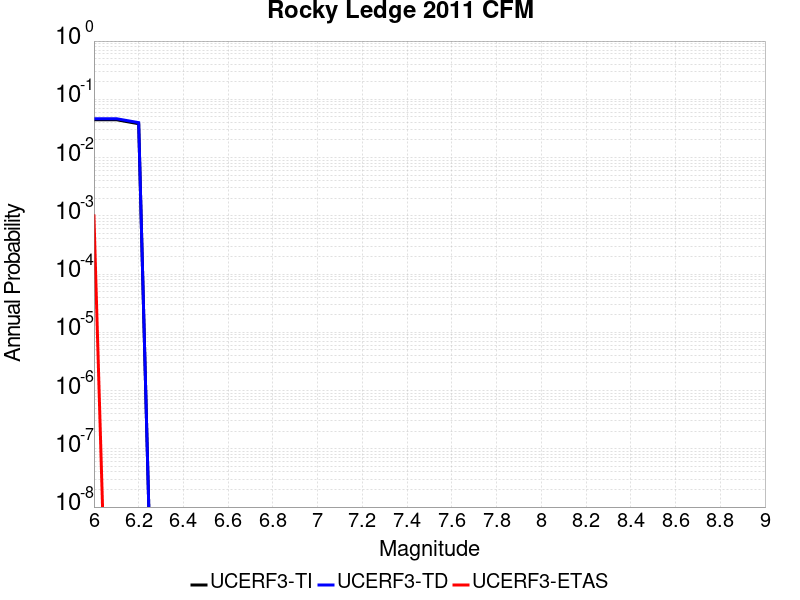

The table this chart was drawn from, first rows:
Magnitude, UCERF3-TI Prob, UCERF3-TD Prob, UCERF3-ETAS Prob
6.0, 0.04466, 0.04649, 0.001
6.1, 0.04466, 0.04649, 0.0
6.2, 0.03809, 0.03977, 0.0
